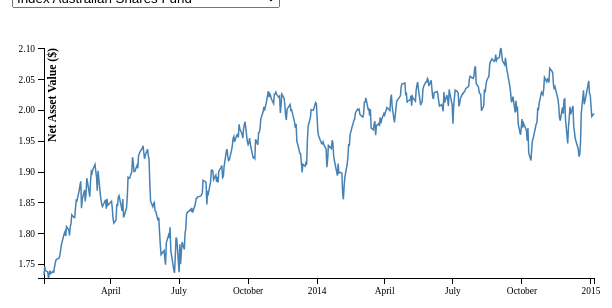
D3 v3 page, settled after 360 driven frames (6 s of simulated time); the page loaded 1 data file(s).


var margin = {top: 40, right: 10, bottom: 30, left: 40},
    width = 600 - margin.left - margin.right,
    height = 300 - margin.top - margin.bottom;

var svg = d3.select("body").append("svg")
    .attr("width", width + margin.left + margin.right)
    .attr("height", height + margin.top + margin.bottom)
  .append("g")
    .attr("transform", "translate(" + margin.left + "," + margin.top + ")");

var x = d3.time.scale().range([0, width]),
    y = d3.scale.linear().range([height, 0]),
    xAxis = d3.svg.axis().scale(x).orient("bottom"),
    yAxis = d3.svg.axis().scale(y).orient("left");

svg.append("g")
    .attr("class", "x axis")
    .attr("transform", "translate(0," + height + ")");

svg.append("g")
    .attr("class", "y axis")
  .append("text")
    .attr("transform", "rotate(-90)")
    .attr("y", "1em")
    .style("text-anchor", "end")
    .style("font-weight", "bold")
    .text("Net Asset Value ($)");

// tooltip div and transition functions
var div = d3.select("body").append("div")	
    .attr("class", "tooltip")				
    .style("opacity", 1e-6);

// conversions for csv
var formatTime = d3.time.format("%Y-%m-%d");
function type(d) {
  for (var k in d)
    if (k=="Date")
      d[k] = formatTime.parse(d[k]);
    else
      d[k] = d[k]=="NA" ? null : +d[k];
  return d;
};

var funds = {
    "fund01" : "Index Australian Shares Fund",
    "fund02" : "LifeStrategy\xAE Conservative Fund",
    "fund03" : "Investor Cash Plus Fund",
    "fund04" : "Index Diversified Bond Fund",
    "fund05" : "LifeStrategy\xAE Growth Fund",
    "fund06" : "LifeStrategy\xAE High Growth Fund",
    "fund07" : "Index Hedged International Shares Fund",
    "fund08" : "Index International Shares Fund",
    "fund09" : "Index Australian Property Securities Fund",
    "fund29" : "High Yield Australian Shares Fund",
    "fund28" : "LifeStrategy\xAE Balanced Fund"
};

var path = svg.append("path").attr("class", "line"),
    dots = svg.selectAll(".dot");

d3.csv("NAV.csv", type, function(error, data) {
  function change(fund) {
    redraw(fund);
  }
  
  // tooltip transition functions
  function mouseover() {
    div.transition()
        .duration(200)
        .style("opacity", 1);
  }
  
  function mousemove(d, fund) {
    div
        .text(formatTime(d.Date) + "\n" + d3.format("$.3f")(d[fund]))
        .style("left", (d3.event.pageX + 15) + "px")
        .style("top", (d3.event.pageY + 15) + "px");
  }
  
  function mouseout() {
    div.transition()
        .duration(300)
        .style("opacity", 1e-6);
  }

  var line = d3.svg.line().interpolate("linear");

  function redraw(fund) {
    line
        .defined(function(d) { return d[fund] != null; })
        .x(function(d) { return x(d.Date); })
        .y(function(d) { return y(d[fund]); });

    // map data range to figure domain
    x.domain(d3.extent(data, function(d) { return d.Date; }));
    y.domain(d3.extent(data, function(d) { return d[fund]; }));
  
    // axis
    svg.select(".x.axis").call(xAxis);
    svg.select(".y.axis").call(yAxis);
  
    // line
    path.attr("d", line);
  
    // tooltip dots
    d3.selectAll("circle")
        .attr("cx", function(d) { return x(d.Date); })
        .attr("cy", function(d) { return y(d[fund]); })
        .on("mouseover", mouseover)
        .on("mousemove", function(d) { mousemove(d, fund); })
        .on("mouseout", mouseout);
  };

  // dropdown menu
  d3.select("#fund-names")
      .on("change", function() { change(this.value); })
    .selectAll("options")
      .data(d3.keys(funds))
    .enter().append("option")
      .attr("value", function(d) { return d; })
      .text(function(d) { return funds[d]; });

  path.datum(data);
  dots.data(data)
    .enter().append("circle")
      .attr("class", "dot")
      .attr("r", "4px");
  
  // default fund
  redraw("fund01");
});


### data: NAV.csv
Date, fund01, fund06, fund05, fund04, fund03, fund07, fund02, fund09, fund08, fund29, fund28
2013-01-02, 1.733, 1.287, 1.223, NA, 1, 0.6254, 1.091, 0.6519, 0.7971, 1.238, 1.161
2013-01-03, 1.746, 1.289, 1.224, NA, 1.001, 0.6253, 1.091, 0.6455, 0.7931, 1.248, 1.162
2013-01-04, 1.74, 1.292, 1.226, 1.12, 1, 0.6301, 1.091, 0.6417, 0.8022, 1.246, 1.163
2013-01-07, 1.738, 1.289, 1.224, 1.121, 1.001, 0.6276, 1.091, 0.6398, 0.798, 1.246, 1.161
2013-01-08, 1.728, 1.283, 1.22, 1.122, 1.001, 0.626, 1.089, 0.6359, 0.7951, 1.239, 1.159
2013-01-09, 1.734, 1.287, 1.223, 1.123, 1.001, 0.629, 1.091, 0.6452, 0.7962, 1.243, 1.161
2013-01-10, 1.74, 1.291, 1.226, 1.122, 1.001, 0.6323, 1.091, 0.6508, 0.7983, 1.248, 1.163
2013-01-11, 1.735, 1.291, 1.226, 1.121, 1.001, 0.6336, 1.092, 0.6529, 0.8019, 1.244, 1.163
2013-01-14, 1.739, 1.292, 1.227, NA, 1.001, 0.6331, 1.092, 0.6582, 0.8003, 1.25, 1.164
2013-01-15, 1.738, 1.293, 1.228, 1.123, 1.001, 0.6343, 1.093, 0.6589, 0.8022, 1.248, 1.165
2013-01-16, 1.746, 1.295, 1.23, 1.125, 1.002, 0.6331, 1.094, 0.6637, 0.7995, 1.255, 1.166
2013-01-17, 1.752, 1.3, 1.234, 1.125, 1.002, 0.6369, 1.096, 0.66, 0.8057, 1.26, 1.169
2013-01-18, 1.758, 1.305, 1.236, 1.124, 1.002, 0.6396, 1.097, 0.6611, 0.8095, 1.261, 1.171
2013-01-21, 1.76, NA, NA, NA, 1.002, NA, NA, 0.6586, NA, 1.263, NA
2013-01-22, 1.76, 1.305, 1.237, 1.125, 1.002, 0.6409, 1.097, 0.6584, 0.808, 1.265, 1.171
2013-01-23, 1.764, 1.306, 1.238, 1.127, 1.002, 0.641, 1.098, 0.6559, 0.808, 1.266, 1.172
2013-01-24, 1.772, 1.313, 1.243, 1.127, 1.002, 0.6435, 1.1, 0.6585, 0.8159, 1.274, 1.176
2013-01-25, 1.781, 1.321, 1.249, 1.125, 1.002, 0.6478, 1.102, 0.6669, 0.8243, 1.283, 1.179
2013-01-29, 1.8, 1.328, 1.253, 1.121, 1.002, 0.6498, 1.103, 0.6677, 0.8258, 1.302, 1.182
2013-01-30, 1.803, 1.329, 1.254, 1.12, 1.002, 0.6485, 1.103, 0.6691, 0.8272, 1.299, 1.182
2013-01-31, 1.796, 1.326, 1.252, 1.122, 1.002, 0.6466, 1.103, 0.6719, 0.8247, 1.292, 1.181
2013-02-01, 1.812, 1.337, 1.26, 1.121, 1.002, 0.652, 1.105, 0.6781, 0.8339, 1.304, 1.186
2013-02-04, 1.806, 1.329, 1.253, 1.12, 1.002, 0.6451, 1.103, 0.6767, 0.8218, 1.299, 1.182
2013-02-05, 1.797, 1.329, 1.254, 1.121, 1.003, 0.6489, 1.103, 0.6746, 0.8284, 1.296, 1.182
2013-02-06, 1.811, 1.338, 1.26, 1.121, 1.003, 0.6505, 1.106, 0.6785, 0.8354, 1.305, 1.187
2013-02-07, 1.817, 1.337, 1.26, 1.123, 1.003, 0.6484, 1.106, 0.678, 0.832, 1.311, 1.187
2013-02-08, 1.831, 1.345, 1.266, 1.123, 1.003, 0.6517, 1.108, 0.6825, 0.8359, 1.319, 1.191
2013-02-11, 1.826, 1.344, 1.266, NA, 1.003, 0.6511, 1.108, 0.6797, 0.8373, 1.317, 1.191
2013-02-12, 1.826, 1.346, 1.267, 1.123, 1.003, 0.6538, 1.109, 0.6798, 0.8395, 1.322, 1.191
2013-02-13, 1.842, 1.35, 1.269, 1.122, 1.003, 0.6548, 1.11, 0.6808, 0.8366, 1.336, 1.193
2013-02-14, 1.854, 1.352, 1.271, 1.121, 1.003, 0.654, 1.11, 0.6767, 0.8339, 1.343, 1.194
2013-02-15, 1.853, 1.352, 1.271, 1.123, 1.003, 0.6526, 1.11, 0.6735, 0.8354, 1.349, 1.194
2013-02-18, 1.871, NA, NA, NA, 1.003, NA, NA, 0.67, NA, 1.367, NA
2013-02-19, 1.879, 1.363, 1.28, 1.122, 1.003, 0.659, 1.113, 0.6783, 0.8392, 1.369, 1.2
2013-02-20, 1.885, 1.365, 1.281, 1.122, 1.004, 0.655, 1.114, 0.6877, 0.8381, 1.372, 1.201
2013-02-21, 1.841, 1.346, 1.267, 1.124, 1.004, 0.6484, 1.109, 0.6827, 0.831, 1.345, 1.192
2013-02-22, 1.855, 1.352, 1.272, 1.124, 1.004, 0.6538, 1.111, 0.683, 0.8326, 1.361, 1.195
2013-02-25, 1.871, 1.355, 1.274, 1.126, 1.004, 0.6492, 1.112, 0.688, 0.8278, 1.376, 1.196
2013-02-26, 1.852, 1.35, 1.271, 1.128, 1.004, 0.6471, 1.112, 0.6835, 0.8309, 1.363, 1.195
2013-02-27, 1.864, 1.36, 1.278, 1.129, 1.004, 0.6532, 1.115, 0.6901, 0.8395, 1.369, 1.2
2013-02-28, 1.89, 1.369, 1.286, 1.13, 1.004, 0.6562, 1.118, 0.6951, 0.8402, 1.382, 1.205
2013-03-01, 1.883, 1.367, 1.284, 1.131, 1.004, 0.6571, 1.117, 0.684, 0.8406, 1.379, 1.204
2013-03-04, 1.86, 1.363, 1.281, 1.132, 1.005, 0.6585, 1.117, 0.6863, 0.847, 1.364, 1.202
2013-03-05, 1.885, 1.374, 1.289, 1.13, 1.004, 0.6652, 1.119, 0.6931, 0.85, 1.384, 1.207
2013-03-06, 1.901, 1.379, 1.292, 1.129, 1.004, 0.6668, 1.12, 0.6966, 0.8487, 1.395, 1.209
2013-03-07, 1.898, 1.378, 1.291, 1.127, 1.004, 0.6681, 1.119, 0.6956, 0.8496, 1.393, 1.208
2013-03-08, 1.904, 1.383, 1.295, 1.126, 1.004, 0.6727, 1.12, 0.6911, 0.8559, 1.395, 1.21
2013-03-11, 1.912, 1.386, 1.297, 1.125, 1.004, 0.6751, 1.121, 0.6947, 0.8562, 1.405, 1.212
2013-03-12, 1.901, 1.379, 1.292, 1.126, 1.004, 0.674, 1.119, 0.6949, 0.8508, 1.397, 1.209
2013-03-13, 1.892, 1.377, 1.29, 1.126, 1.004, 0.6735, 1.119, 0.6928, 0.8512, 1.386, 1.207
2013-03-14, 1.87, 1.369, 1.284, 1.124, 1.004, 0.6778, 1.116, 0.6867, 0.8501, 1.371, 1.203
2013-03-15, 1.902, 1.38, 1.292, 1.125, 1.004, 0.6773, 1.119, 0.6935, 0.8503, 1.397, 1.209
2013-03-18, 1.865, 1.363, 1.281, 1.129, 1.005, 0.6725, 1.116, 0.6837, 0.8438, 1.371, 1.202
2013-03-19, 1.855, 1.359, 1.278, 1.129, 1.004, 0.6716, 1.115, 0.6816, 0.8442, 1.366, 1.2
2013-03-20, 1.847, 1.359, 1.278, NA, 1.004, 0.6752, 1.115, 0.6812, 0.8469, 1.369, 1.2
2013-03-21, 1.844, 1.353, 1.273, 1.129, 1.004, 0.6711, 1.113, 0.6791, 0.8382, 1.363, 1.197
2013-03-22, 1.847, 1.355, 1.276, 1.13, 1.004, 0.6727, 1.114, 0.6796, 0.8409, 1.366, 1.198
2013-03-25, 1.855, 1.356, 1.276, 1.129, 1.004, 0.671, 1.114, 0.6787, 0.8369, 1.374, 1.198
2013-03-26, 1.84, 1.353, 1.274, 1.13, 1.005, 0.6741, 1.113, 0.6779, 0.8382, 1.366, 1.197
2013-03-27, 1.857, 1.36, 1.28, 1.132, 1.005, 0.6738, 1.116, 0.6813, 0.8405, 1.378, 1.201
... 448 more rows